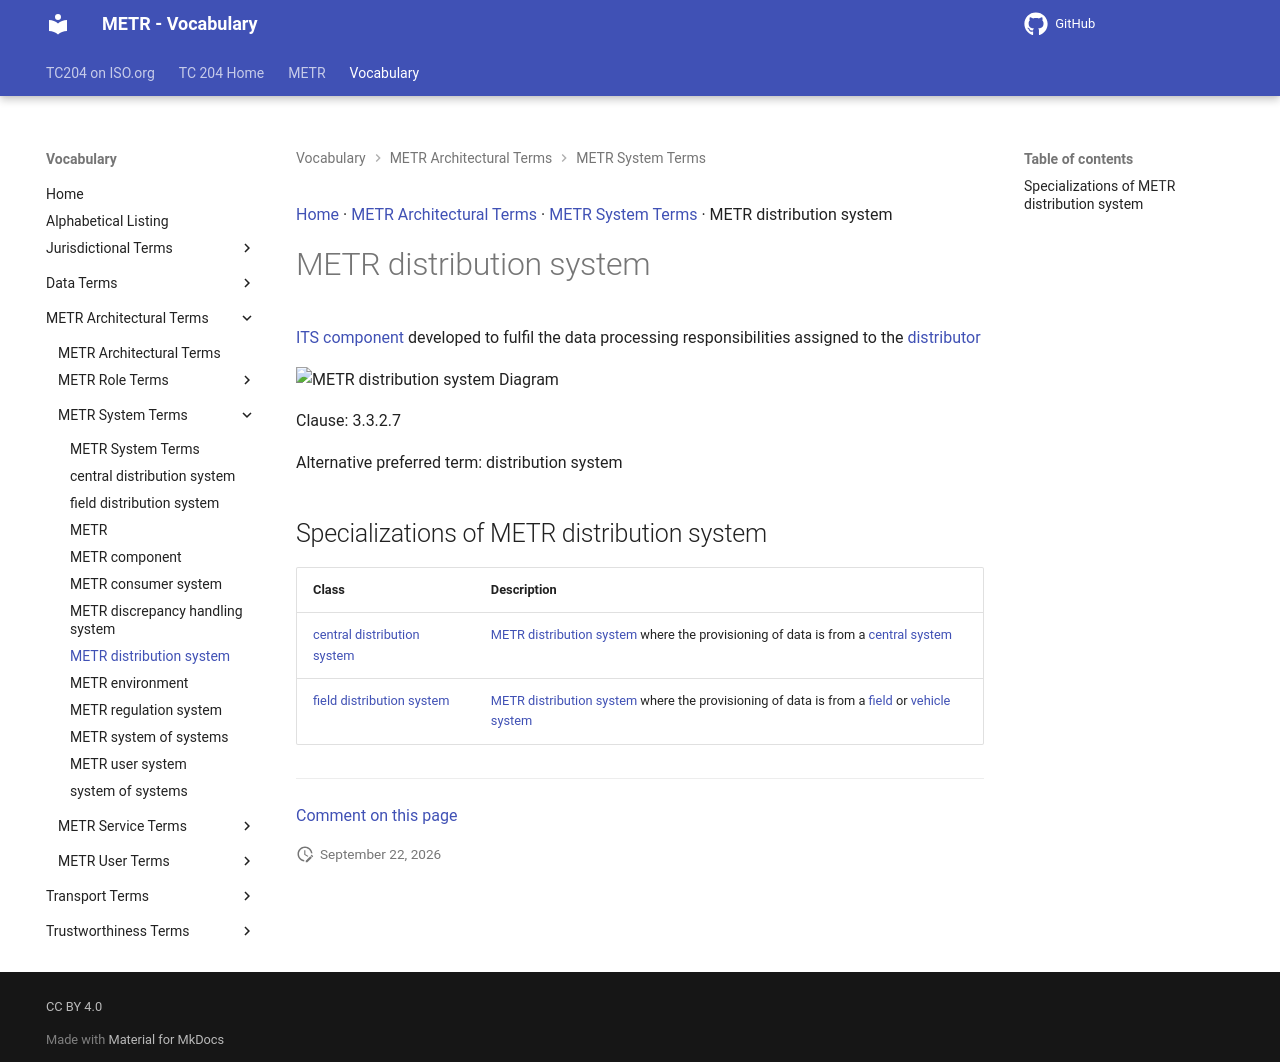

repository: ISO-TC204/iso24315-vocab · page: v1.0.0/terms/METR distribution system/index.html · generator: mkdocs

[Home](../index.md) · [METR Architectural Terms](groups/METR Architectural Terms.md) · [METR System Terms](patterns/METR System Terms.md) · METR distribution system

# METR distribution system

[ITS component](https://isotc204.org/iso14812/terms/ITS component/) developed to fulfil the data processing responsibilities assigned to the [distributor](distributor.md)

<object type="image/svg+xml" data="../../diagrams/METR distribution system.dot.svg">
    <img alt="METR distribution system Diagram" src="../../diagrams/METR distribution system.dot.png" /> <!-- Fallback for non-SVG browsers -->
</object>

Clause: 3.3.2.7

Alternative preferred term: distribution system

## Specializations of METR distribution system

| Class | Description |
| --- | --- |
| [central distribution system](central distribution system.md) | [METR distribution system](METR distribution system.md) where the provisioning of data is from a [central system](https://isotc204.org/iso14812/terms/central system/) |
| [field distribution system](field distribution system.md) | [METR distribution system](METR distribution system.md) where the provisioning of data is from a [field](https://isotc204.org/iso14812/terms/field system/) or [vehicle system](https://isotc204.org/iso14812/terms/vehicle system/) |


---

[Comment on this page](https://github.com/ISO-TC204/iso24315-vocab/issues/new?template=page-feedback.yml&title=%5BPage+feedback%5D+METR+distribution+system&page-title=METR+distribution+system&page-path=terms%2FMETR+distribution+system.md)
